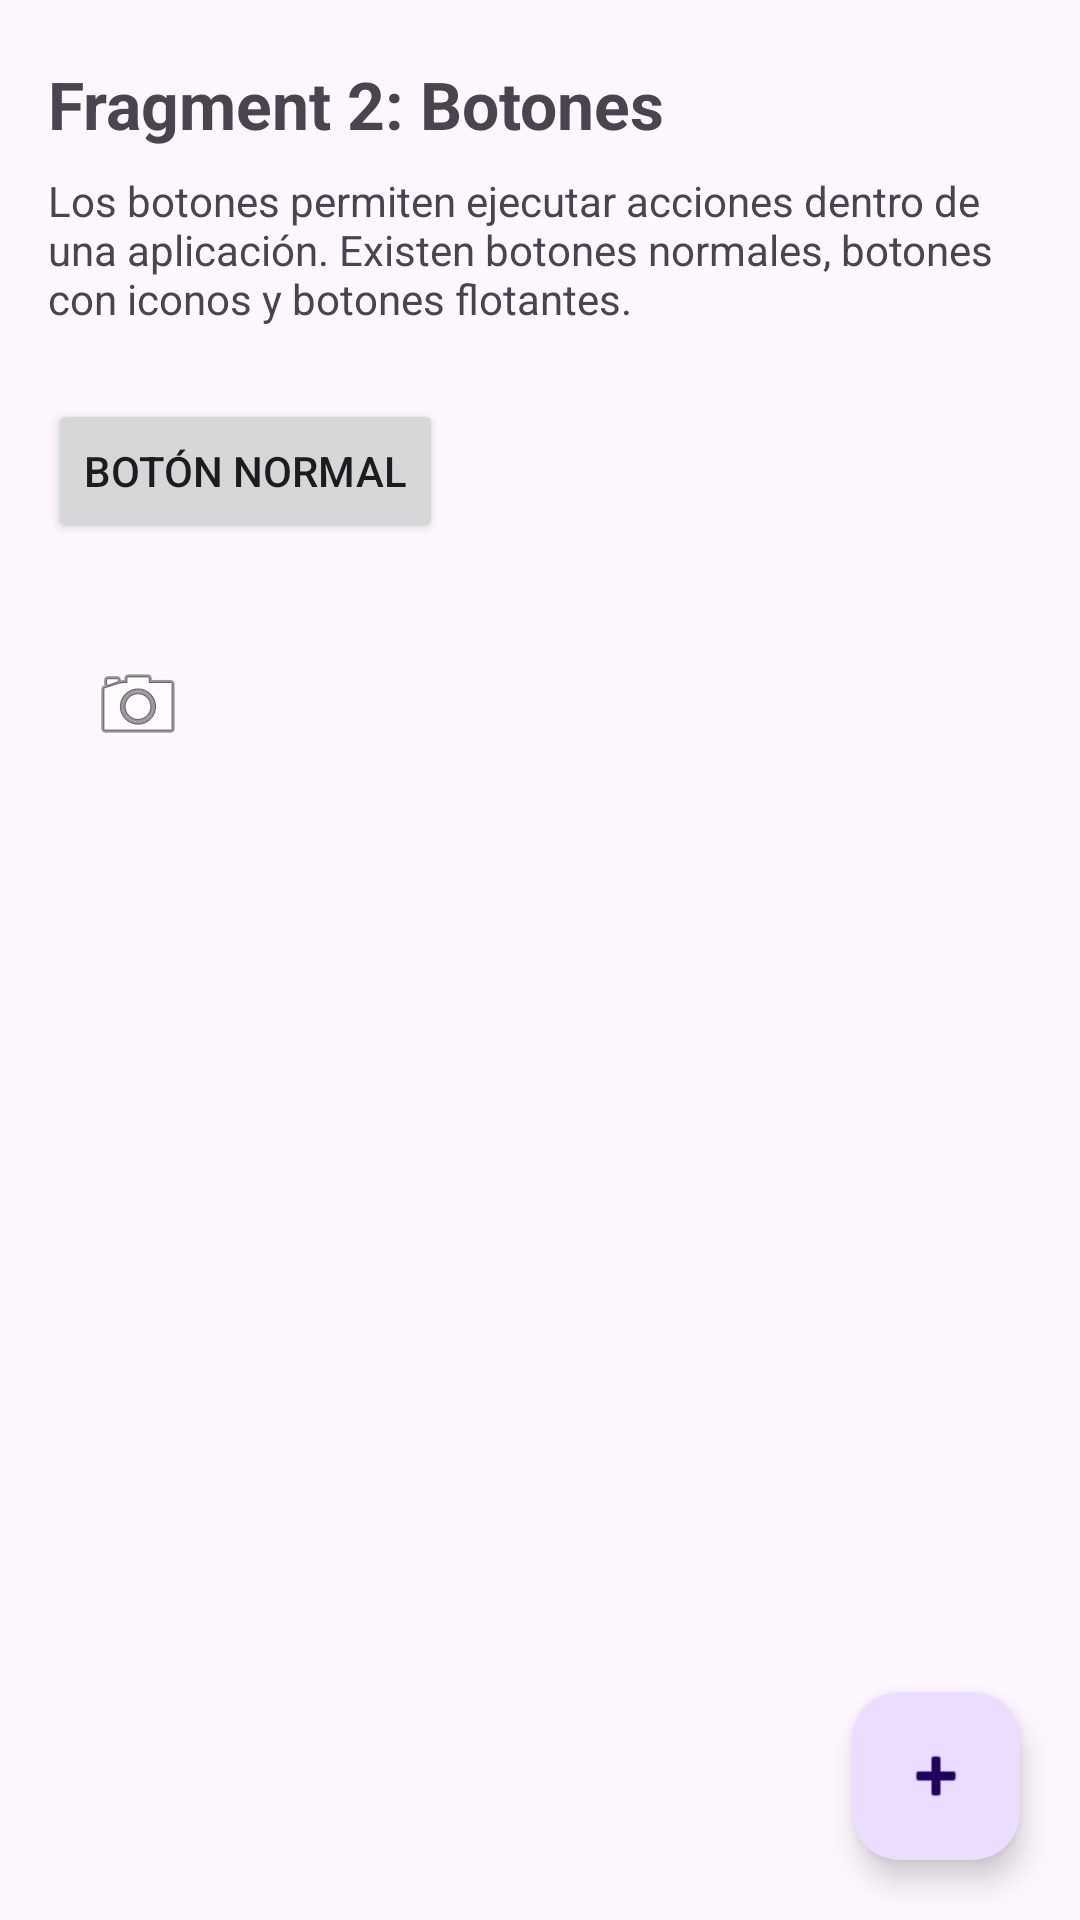

The Android layout XML behind this screen, and the referenced resources:
<!-- AndroidManifest.xml: application theme Theme.UIFragmentsApp -->
<!-- res/layout/fragment_buttons.xml -->
<?xml version="1.0" encoding="utf-8"?>
<androidx.constraintlayout.widget.ConstraintLayout
    xmlns:android="http://schemas.android.com/apk/res/android"
    xmlns:app="http://schemas.android.com/apk/res-auto"
    android:layout_width="match_parent"
    android:layout_height="match_parent">

    <TextView
        android:id="@+id/tvTitleButtons"
        android:layout_width="wrap_content"
        android:layout_height="wrap_content"
        android:text="Fragment 2: Botones"
        android:textSize="22sp"
        android:textStyle="bold"
        android:layout_marginTop="20dp"
        android:layout_marginStart="16dp"
        app:layout_constraintTop_toTopOf="parent"
        app:layout_constraintStart_toStartOf="parent"/>

    <TextView
        android:id="@+id/tvButtonsDesc"
        android:layout_width="0dp"
        android:layout_height="wrap_content"
        android:text="Los botones permiten ejecutar acciones dentro de una aplicación. Existen botones normales, botones con iconos y botones flotantes."
        android:textSize="14sp"
        android:layout_marginTop="8dp"
        android:layout_marginStart="16dp"
        android:layout_marginEnd="16dp"
        app:layout_constraintTop_toBottomOf="@id/tvTitleButtons"
        app:layout_constraintStart_toStartOf="parent"
        app:layout_constraintEnd_toEndOf="parent"/>

    <Button
        android:id="@+id/btnExample"
        android:layout_width="wrap_content"
        android:layout_height="wrap_content"
        android:text="Botón normal"
        android:layout_marginTop="24dp"
        android:layout_marginStart="16dp"
        app:layout_constraintTop_toBottomOf="@id/tvButtonsDesc"
        app:layout_constraintStart_toStartOf="parent"/>

    <ImageButton
        android:id="@+id/imageButtonExample"
        android:layout_width="60dp"
        android:layout_height="60dp"
        android:src="@android:drawable/ic_menu_camera"
        android:contentDescription="Botón con icono"
        android:background="@android:color/transparent"
        android:layout_marginTop="24dp"
        android:layout_marginStart="16dp"
        app:layout_constraintTop_toBottomOf="@id/btnExample"
        app:layout_constraintStart_toStartOf="parent"/>

    <com.google.android.material.floatingactionbutton.FloatingActionButton
        android:id="@+id/fabExample"
        android:layout_width="wrap_content"
        android:layout_height="wrap_content"
        android:contentDescription="Botón flotante"
        app:srcCompat="@android:drawable/ic_input_add"
        android:layout_margin="20dp"
        app:layout_constraintBottom_toBottomOf="parent"
        app:layout_constraintEnd_toEndOf="parent"/>

</androidx.constraintlayout.widget.ConstraintLayout>
<!-- resources referenced by this layout -->
<resources>
  <style name="Theme.UIFragmentsApp" parent="Base.Theme.UIFragmentsApp" />
  <style name="Base.Theme.UIFragmentsApp" parent="Theme.Material3.DayNight.NoActionBar">
          
          
      </style>
</resources>
